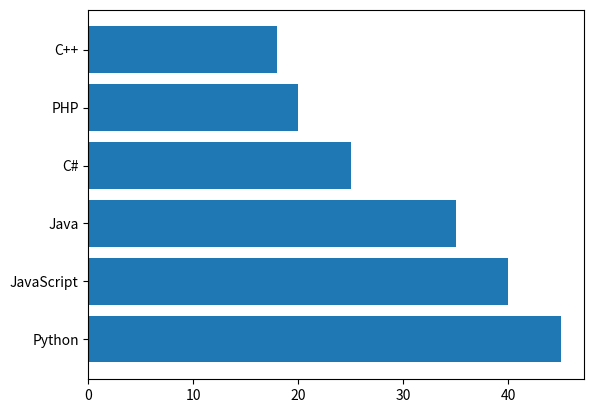

The matplotlib source for this figure:
import matplotlib.pyplot as plt 

# Dados fornecidos
meses = ['Jan', 'Fev', 'Mar', 'Abr', 'Mai', 'Jun', 'Jul', 'Ago', 'Set', 'Out', 'Nov', 'Dez']
temperatura_cidade_a = [28, 27, 26, 24, 21, 19, 18, 19, 21, 23, 25, 27]
temperatura_cidade_b = [32, 31, 29, 26, 23, 21, 20, 21, 23, 26, 28, 30]

# SEU CÓDIGO AQUI:
# 1. Crie um gráfico de linha com duas séries (uma para cada cidade)
# 2. Use cores diferentes e legenda
# 3. Adicione título e rótulos nos eixos
# 4. Adicione grade para melhor leitura

# Dados fornecidos
linguagens = ['Python', 'JavaScript', 'Java', 'C#', 'PHP', 'C++']
popularidade = [45, 40, 35, 25, 20, 18]  # em porcentagem

# SEU CÓDIGO AQUI:
# 1. Crie um gráfico de barras HORIZONTAIS
# 2. Use uma paleta de cores gradiente (mais popular = cor mais forte)
# 3. Adicione os valores no final de cada barra
# 4. Inverta a ordem para mostrar a mais popular no topo
plt.barh(linguagens, popularidade)
plt.show()

import numpy as np

# Gerando dados aleatórios de notas (0 a 10)
np.random.seed(123)
notas = np.random.normal(7.0, 1.5, 200)  # média 7, desvio padrão 1.5
notas = np.clip(notas, 0, 10)  # limitando entre 0 e 10

# SEU CÓDIGO AQUI:
# 1. Crie um histograma com 15 bins (caixas)
# 2. Adicione uma linha vertical na média
# 3. Customize cores e transparência
# 4. Adicione título e rótulos descritivos

# Dados fornecidos
esportes = ['Futebol', 'Vôlei', 'Basquete', 'Natação', 'Tênis', 'Outros']
preferencia = [35, 20, 15, 12, 10, 8]  # em porcentagem
cores = ['#FF6B6B', '#4ECDC4', '#45B7D1', '#96CEB4', '#FDCB6E', '#BDC3C7']

# SEU CÓDIGO AQUI:
# 1. Crie um gráfico de pizza
# 2. Use as cores fornecidas
# 3. Exploda o pedaço do esporte mais popular
# 4. Adicione porcentagens e legenda
# 5. Garanta que o gráfico seja circular (aspect ratio igual)

import numpy as np

# Dados para os gráficos
x = np.linspace(0, 10, 100)
y1 = np.sin(x)
y2 = np.cos(x)

categorias = ['A', 'B', 'C', 'D']
valores1 = [23, 45, 56, 78]
valores2 = [45, 34, 30, 50]

dados_hist = np.random.normal(0, 1, 1000)

# SEU CÓDIGO AQUI:
# Crie uma figura com 2x2 subplots (4 gráficos no total):

# Gráfico 1 (superior esquerdo): Linha - sen(x) e cos(x)
# Gráfico 2 (superior direito): Barras - valores1 e valores2 (barras lado a lado)
# Gráfico 3 (inferior esquerdo): Histograma - dados_hist
# Gráfico 4 (inferior direito): Dispersão - x vs y1

# Dicas:
# - Use plt.subplots(2, 2, figsize=(12, 8))
# - Customize cada gráfico individualmente
# - Use plt.tight_layout() para melhor espaçamento
